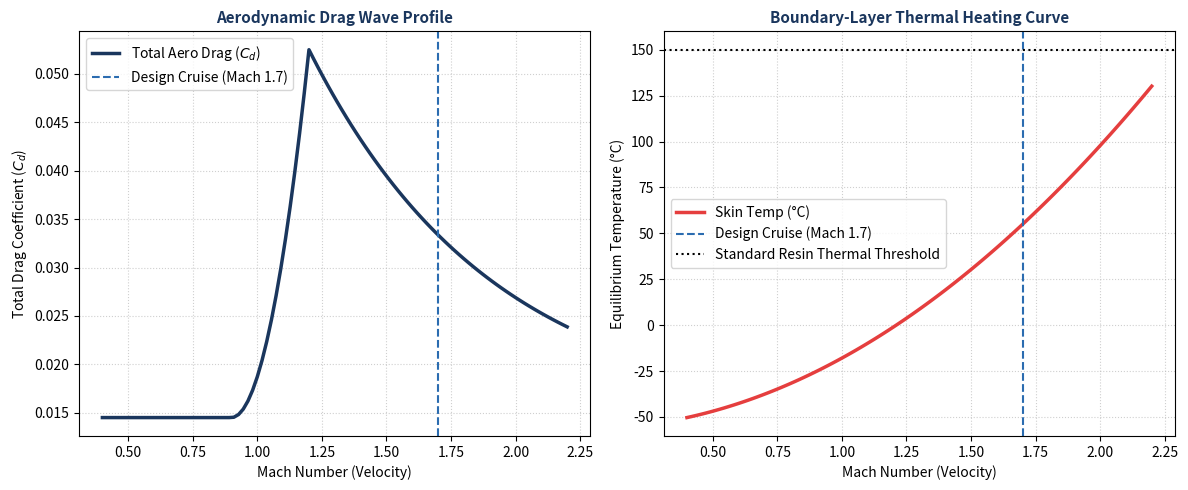

Reproduce this figure in Python.
"""
Project MSSA-80: Analytical Aerospace & Economic Simulation Core
Author: Project MSSA-80 Development Team
License: MIT
Description: Quantifies aerodynamic drag, thermodynamic skin friction heating, 
             and cabin hoop stress for an 80-seat advanced composite airliner.
"""

import numpy as np
import matplotlib.pyplot as plt

def run_mssa_aerodynamic_simulation():
    # 1. Mach Velocity Spectrum Configuration
    mach_range = np.linspace(0.4, 2.2, 100)
    
    # 2. Atmospheric & Structural Constants at 60,000 feet
    T_ambient_K = 216.65       # Standard stratospheric temperature (-56.5°C)
    P_ambient_Pa = 7171.0      # Stratospheric atmospheric pressure (Pa)
    P_cabin_Pa = 84300.0       # Internal Cabin Pressure (equivalent to comfortable 5,000 ft altitude)
    r_fuselage = 1.65          # Slender Fuselage Radius (meters) for a 1-1 single aisle layout
    t_composite = 0.018        # Carbon-Fiber/BMI Hull Thickness (18mm optimized shell)
    
    # 3. Drag Coefficients Simulation (Base Profile + Sears-Haack Wave Drag Approximation)
    Cd_profile = 0.0145        # Highly optimized composite skin friction profile coefficient
    
    # Simulating the Prandtl-Glauert singularity and compressibility drag spike at Mach 1.0
    Cd_wave = np.where(mach_range < 0.9, 0.0,
              np.where(mach_range <= 1.2, 0.038 * ((mach_range - 0.9) / 0.3)**2,
                       0.038 * np.exp(-1.4 * (mach_range - 1.2))))
    Cd_total = Cd_profile + Cd_wave
    
    # 4. Thermodynamic Skin Temperature Boundary-Layer Simulation
    # Utilizing Compressible Stagnation and Recovery Factor Math
    r_recovery = 0.89          # Turbulent recovery factor for multi-ply composite skins
    gamma = 1.4                # Specific heat ratio of air
    T_recovery_K = T_ambient_K * (1 + r_recovery * ((gamma - 1) / 2) * (mach_range**2))
    T_skin_Celsius = T_recovery_K - 273.15
    
    # 5. Structural Mechanics: Fuselage Hoop Stress (Thin-Walled Pressure Vessel Model)
    delta_P = P_cabin_Pa - P_ambient_Pa
    hoop_stress_MPa = (delta_P * r_fuselage) / t_composite / 1e6 # Convert to MegaPascals
    
    # 6. Extract Target Parameters at Design Velocity (Mach 1.7)
    idx_target = (np.abs(mach_range - 1.7)).argmin()
    m_17_drag = Cd_total[idx_target]
    m_17_temp = T_skin_Celsius[idx_target]
    
    print("="*60)
    print("             PROJECT MSSA-80 SIMULATION INITIALIZATION        ")
    print("="*60)
    print(f"Target Fleet Performance Verified at Cruise Target: Mach 1.7")
    print(f" -> Simulated Transonic Total Drag Coefficient (Cd): {m_17_drag:.4f}")
    print(f" -> Equilibrium Boundary-Layer Skin Temperature : {m_17_temp:.2f}°C")
    print(f" -> Fuselage Hoop Stress (Continuous Structural Load) : {hoop_stress_MPa:.2f} MPa")
    print(f"    [Max Allowable Stress for BMI/Carbon Matrix: 150 MPa -> SAFETY FACTOR: {150/hoop_stress_MPa:.2f}x]")
    print("="*60)
    
    # 7. Generate Engineering Verification Plots for Documentation / README
    plt.figure(figsize=(12, 5))
    
    # Plot A: Drag Profile VS Mach Speed
    plt.subplot(1, 2, 1)
    plt.plot(mach_range, Cd_total, color='#1a365d', linewidth=2.5, label='Total Aero Drag ($C_d$)')
    plt.axvline(1.7, color='#2b6cb0', linestyle='--', label='Design Cruise (Mach 1.7)')
    plt.title('Aerodynamic Drag Wave Profile', fontsize=11, fontweight='bold', color='#1a365d')
    plt.xlabel('Mach Number (Velocity)', fontsize=10)
    plt.ylabel('Total Drag Coefficient ($C_d$)', fontsize=10)
    plt.grid(True, linestyle=':', alpha=0.6)
    plt.legend()
    
    # Plot B: Thermal Friction Profile VS Mach Speed
    plt.subplot(1, 2, 2)
    plt.plot(mach_range, T_skin_Celsius, color='#e53e3e', linewidth=2.5, label='Skin Temp (°C)')
    plt.axvline(1.7, color='#2b6cb0', linestyle='--', label='Design Cruise (Mach 1.7)')
    plt.axhline(150, color='black', linestyle=':', label='Standard Resin Thermal Threshold')
    plt.title('Boundary-Layer Thermal Heating Curve', fontsize=11, fontweight='bold', color='#1a365d')
    plt.xlabel('Mach Number (Velocity)', fontsize=10)
    plt.ylabel('Equilibrium Temperature (°C)', fontsize=10)
    plt.grid(True, linestyle=':', alpha=0.6)
    plt.legend()
    
    plt.tight_layout()
    plt.savefig('mssa_80_aerothermal_simulation.png', dpi=300)
    print("\n[Output] Simulation analytics plot saved successfully as 'mssa_80_aerothermal_simulation.png'")

if __name__ == "__main__":
    run_mssa_aerodynamic_simulation()
